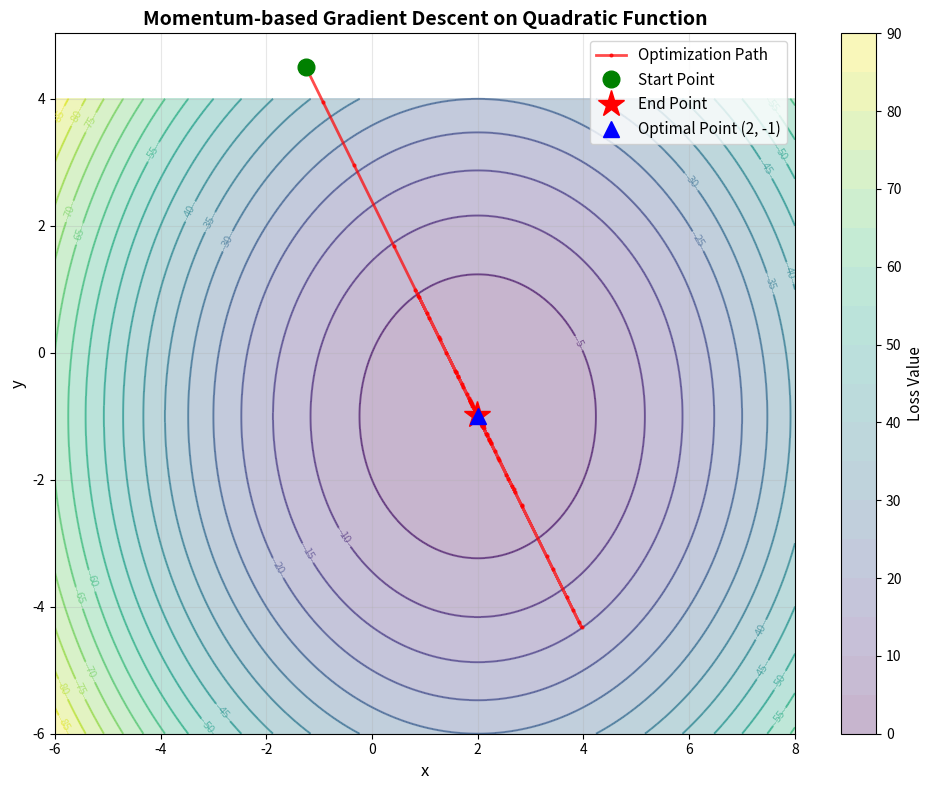
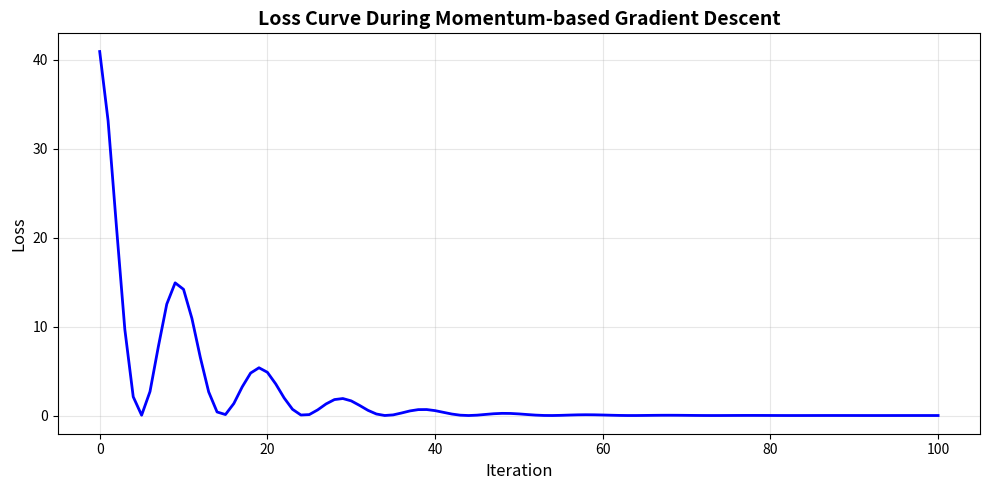

Here is the Python script that generated these plots, in order:
import numpy as np
import matplotlib.pyplot as plt
from matplotlib.patches import FancyArrowPatch

# Define a simple quadratic function for demonstration
def objective_function(x, y):
    """Quadratic function: f(x,y) = (x-2)^2 + (y+1)^2"""
    return (x - 2)**2 + (y + 1)**2

def gradient(x, y):
    """Gradient of the objective function"""
    df_dx = 2 * (x - 2)
    df_dy = 2 * (y + 1)
    return np.array([df_dx, df_dy])

def momentum_gradient_descent(start_point, learning_rate=0.01, momentum=0.9, iterations=100):
    """
    Momentum-based Gradient Descent
    
    Args:
        start_point: Initial point [x, y]
        learning_rate: Step size for updates
        momentum: Momentum coefficient (0 to 1)
        iterations: Number of iterations
    
    Returns:
        path: List of points visited during optimization
        losses: List of loss values at each iteration
    """
    path = [start_point.copy()]
    losses = [objective_function(start_point[0], start_point[1])]
    
    velocity = np.zeros_like(start_point)
    current_point = start_point.copy()
    
    for i in range(iterations):
        # Compute gradient at current point
        grad = gradient(current_point[0], current_point[1])
        
        # Update velocity with momentum
        velocity = momentum * velocity - learning_rate * grad
        
        # Update position
        current_point = current_point + velocity
        
        # Store path and loss
        path.append(current_point.copy())
        loss = objective_function(current_point[0], current_point[1])
        losses.append(loss)
    
    return np.array(path), np.array(losses)

# Set random seed for reproducibility
np.random.seed(42)

# Generate random starting point
start_x = np.random.uniform(-5, 5)
start_y = np.random.uniform(-5, 5)
start_point = np.array([start_x, start_y])

print(f"Starting point: ({start_x:.4f}, {start_y:.4f})")
print(f"Starting loss: {objective_function(start_x, start_y):.4f}")

# Run momentum gradient descent
path, losses = momentum_gradient_descent(
    start_point, 
    learning_rate=0.05, 
    momentum=0.9, 
    iterations=100
)

final_point = path[-1]
print(f"Final point: ({final_point[0]:.4f}, {final_point[1]:.4f})")
print(f"Final loss: {losses[-1]:.4f}")
print(f"Optimal point: (2.0000, -1.0000)")

# Create contour plot
fig, ax = plt.subplots(figsize=(10, 8))

# Generate contour data
x_range = np.linspace(-6, 8, 300)
y_range = np.linspace(-6, 4, 300)
X, Y = np.meshgrid(x_range, y_range)
Z = (X - 2)**2 + (Y + 1)**2

# Plot contours
contours = ax.contour(X, Y, Z, levels=20, cmap='viridis', alpha=0.6)
ax.clabel(contours, inline=True, fontsize=8)
contourf = ax.contourf(X, Y, Z, levels=20, cmap='viridis', alpha=0.3)

# Plot optimization path
ax.plot(path[:, 0], path[:, 1], 'r.-', linewidth=2, markersize=4, label='Optimization Path', alpha=0.7)

# Plot start and end points
ax.plot(path[0, 0], path[0, 1], 'go', markersize=12, label='Start Point', zorder=5)
ax.plot(path[-1, 0], path[-1, 1], 'r*', markersize=20, label='End Point', zorder=5)

# Plot optimal point
ax.plot(2, -1, 'b^', markersize=12, label='Optimal Point (2, -1)', zorder=5)

ax.set_xlabel('x', fontsize=12)
ax.set_ylabel('y', fontsize=12)
ax.set_title('Momentum-based Gradient Descent on Quadratic Function', fontsize=14, fontweight='bold')
ax.legend(fontsize=11, loc='upper right')
ax.grid(True, alpha=0.3)

# Add colorbar
cbar = plt.colorbar(contourf, ax=ax)
cbar.set_label('Loss Value', fontsize=11)

plt.tight_layout()
plt.show()

# Plot loss curve
fig, ax = plt.subplots(figsize=(10, 5))
ax.plot(losses, 'b-', linewidth=2)
ax.set_xlabel('Iteration', fontsize=12)
ax.set_ylabel('Loss', fontsize=12)
ax.set_title('Loss Curve During Momentum-based Gradient Descent', fontsize=14, fontweight='bold')
ax.grid(True, alpha=0.3)
plt.tight_layout()
plt.show()
